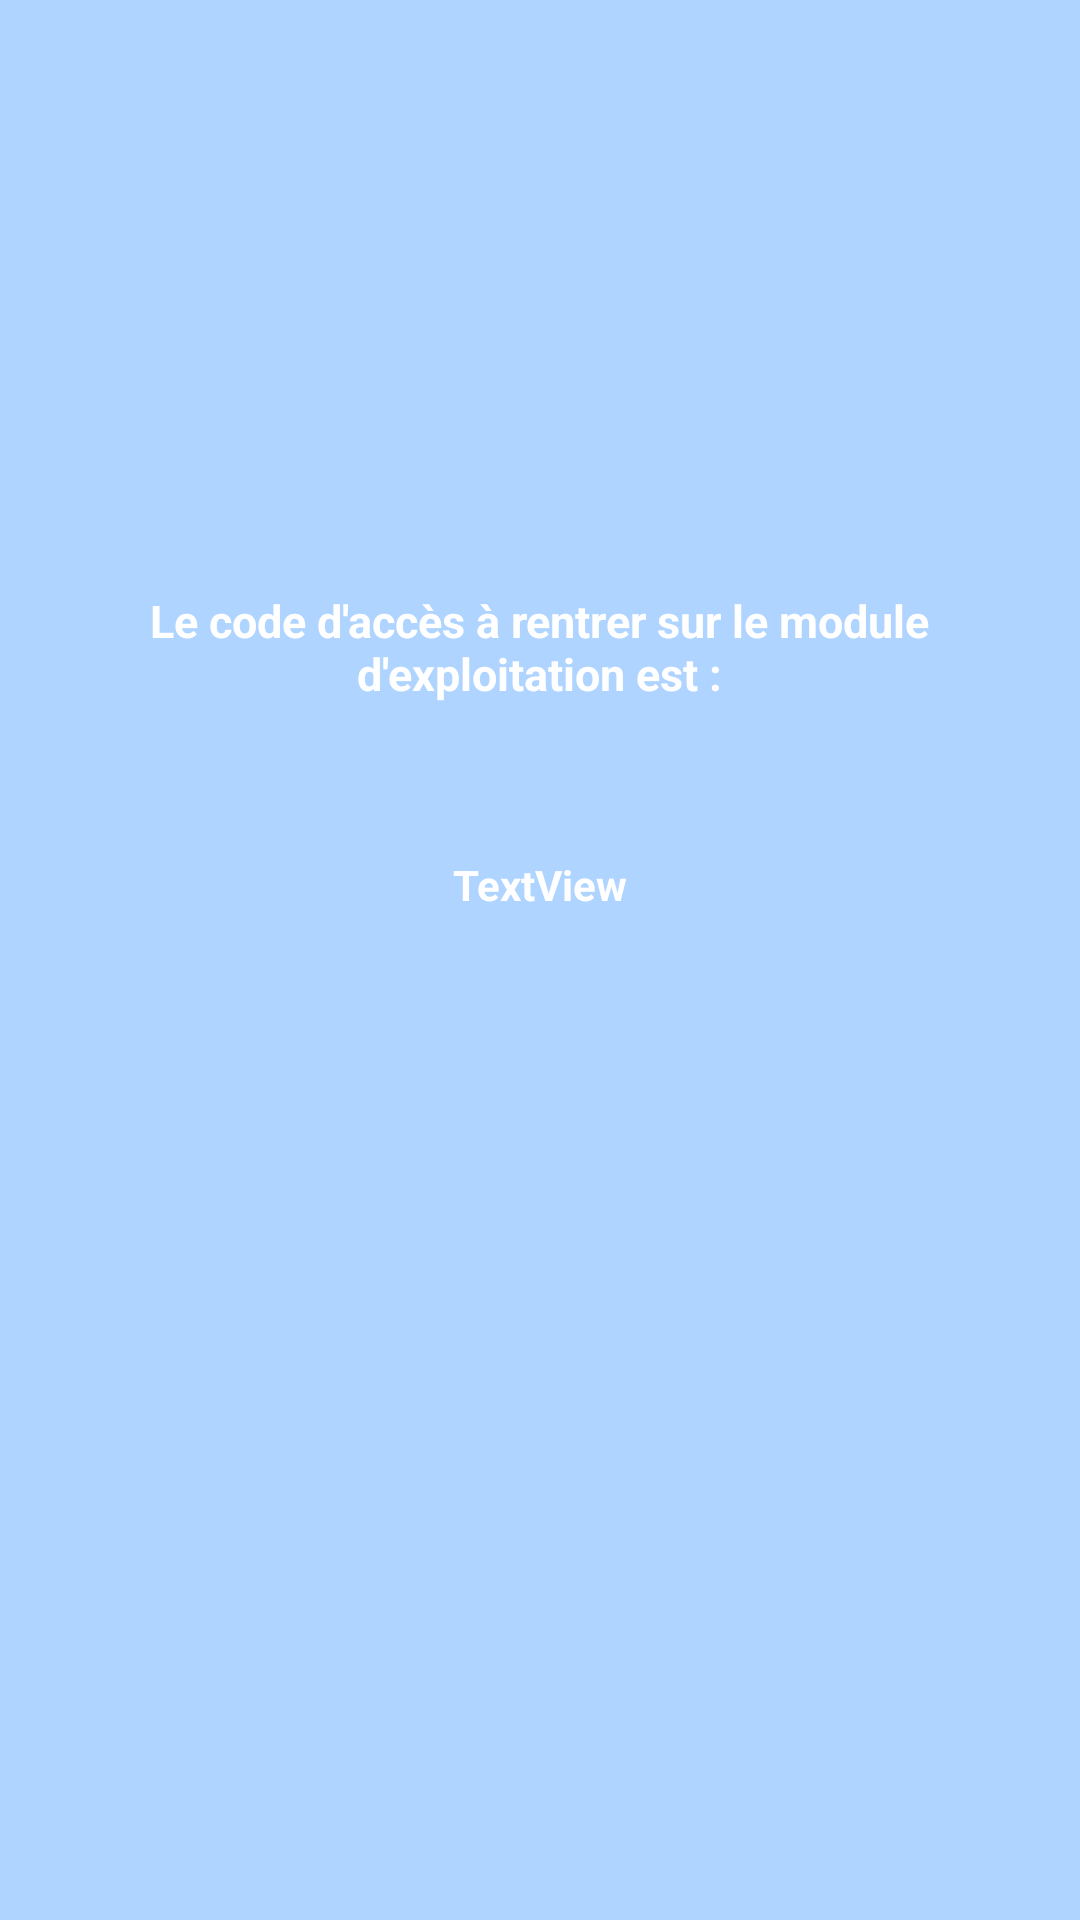

Write the Android layout XML for this screen, with the resource values it uses.
<!-- AndroidManifest.xml: application theme Theme.ApplicationISA -->
<!-- res/layout/activity_code.xml -->
<?xml version="1.0" encoding="utf-8"?>
<androidx.constraintlayout.widget.ConstraintLayout xmlns:android="http://schemas.android.com/apk/res/android"
    xmlns:app="http://schemas.android.com/apk/res-auto"
    xmlns:tools="http://schemas.android.com/tools"
    android:layout_width="match_parent"
    android:layout_height="match_parent"
    android:background="@drawable/background_color"
    tools:context=".activity.CodeActivity">

    <TextView
        android:id="@+id/textView"
        android:layout_width="264dp"
        android:layout_height="79dp"
        android:gravity="center"
        android:text="@string/textCode"
        android:textColor="@color/white"
        android:textStyle="bold"
        android:textSize="0.1in"
        app:layout_constraintBottom_toBottomOf="parent"
        app:layout_constraintEnd_toEndOf="parent"
        app:layout_constraintHorizontal_bias="0.497"
        app:layout_constraintStart_toStartOf="parent"
        app:layout_constraintTop_toTopOf="parent"
        app:layout_constraintVertical_bias="0.32999998" />

    <TextView
        android:id="@+id/codeView"
        android:layout_width="wrap_content"
        android:layout_height="wrap_content"
        android:text="TextView"
        android:textColor="@color/white"
        android:textStyle="bold"
        app:layout_constraintBottom_toBottomOf="parent"
        app:layout_constraintEnd_toEndOf="parent"
        app:layout_constraintStart_toStartOf="parent"
        app:layout_constraintTop_toBottomOf="@+id/textView"
        app:layout_constraintVertical_bias="0.060000002" />
</androidx.constraintlayout.widget.ConstraintLayout>
<!-- resources referenced by this layout -->
<resources>
  <color name="white">#FFFFFFFF</color>
  <!-- drawable background_color (drawable) -->
  <?xml version="1.0" encoding="utf-8"?>
  <shape xmlns:android="http://schemas.android.com/apk/res/android">
      <solid android:color="#AED4FF" />
  </shape>
  <string name="textCode">Le code d\'accès à rentrer sur le module d\'exploitation est :\n</string>
  <style name="Theme.ApplicationISA" parent="Base.Theme.ApplicationISA" />
  <style name="Base.Theme.ApplicationISA" parent="Theme.Material3.DayNight.NoActionBar">
          
          
      </style>
</resources>
